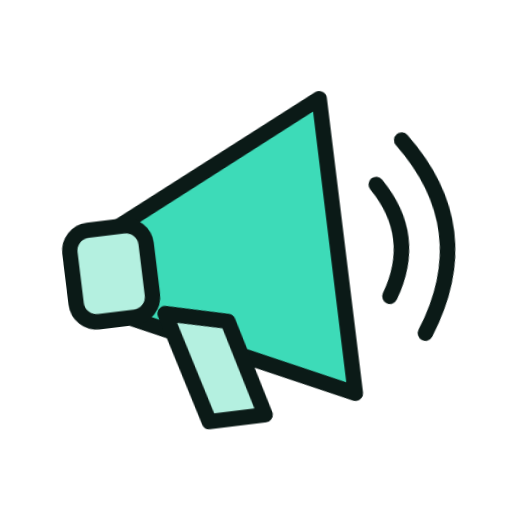
t = 0.00 s
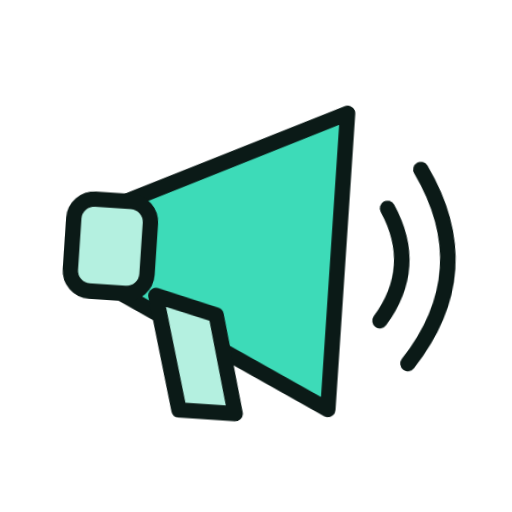
t = 1.33 s
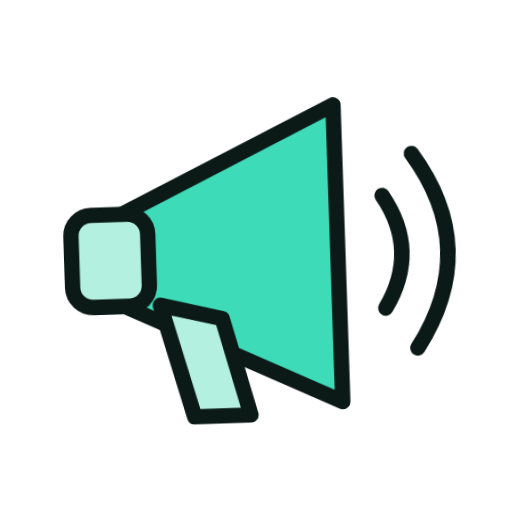
t = 1.58 s
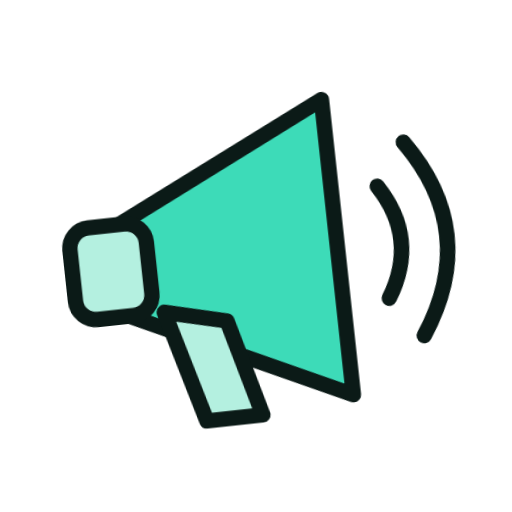
t = 1.83 s
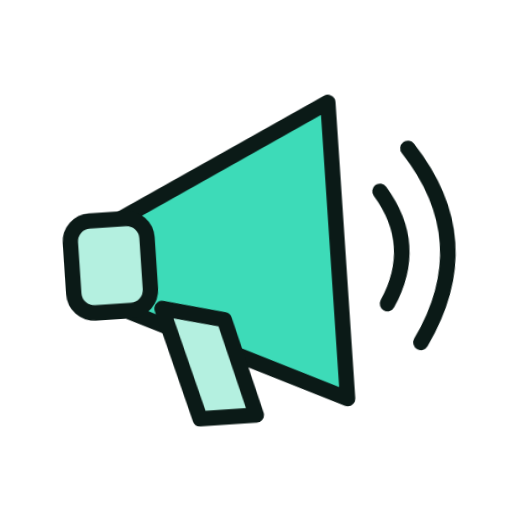
t = 2.33 s
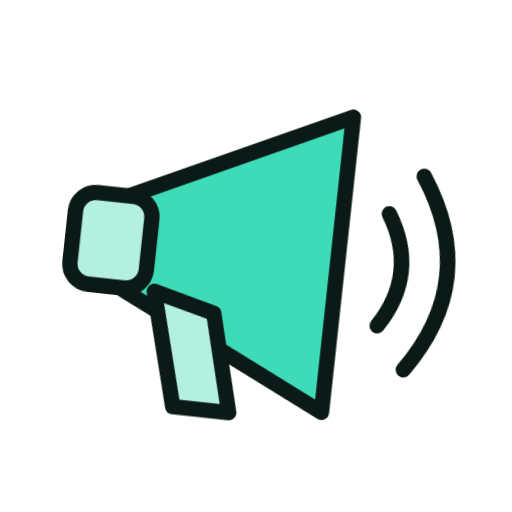
t = 2.83 s

The animated SVG that drew these frames (rendered in a browser with its animation timeline set to each time). Animation: 6 CSS @keyframes rules; one cycle of 3.33 s, repeats indefinitely.

<svg xmlns="http://www.w3.org/2000/svg" viewBox="0 0 200 200" width="200" height="200"><style>.m{transform-origin:100px 100px;transform-box:view-box;animation:wiggle 2s ease-in-out infinite}.s{transform-box:fill-box;transform-origin:center;animation:tw 2s ease-in-out infinite}.s1{animation-delay:-.66s}.s2{animation-delay:-1.33s}@keyframes bob{50%{transform:translateY(-7px)}}@keyframes wiggle{0%,100%{transform:rotate(-7deg)}50%{transform:rotate(7deg)}}@keyframes swing{0%,100%{transform:rotate(-10deg)}50%{transform:rotate(10deg)}}@keyframes spin{to{transform:rotate(360deg)}}@keyframes pulse{50%{transform:scale(1.07)}}@keyframes tw{0%,100%{transform:scale(.6)}50%{transform:scale(1.15)}}@media(prefers-reduced-motion:reduce){.m,.s{animation:none}}</style><g class="m"><g transform="translate(100 100) scale(1.0) translate(-100 -100)"><path d="M44 84L132 42V158L44 116Z" fill="#3DDBB8" stroke="#0B1A17" stroke-width="6" stroke-linejoin="round" stroke-linecap="round"/><rect x="28" y="82" width="30" height="36" rx="8" fill="#B4F0E0" stroke="#0B1A17" stroke-width="6" stroke-linejoin="round" stroke-linecap="round"/><path d="M62 118L74 162H96L86 124Z" fill="#B4F0E0" stroke="#0B1A17" stroke-width="6" stroke-linejoin="round" stroke-linecap="round"/><path d="M150 78Q164 100 150 122" fill="none" stroke="#0B1A17" stroke-width="6" stroke-linecap="round" stroke-linejoin="round"/><path d="M162 62Q188 100 162 138" fill="none" stroke="#0B1A17" stroke-width="6" stroke-linecap="round" stroke-linejoin="round"/></g></g></svg>
